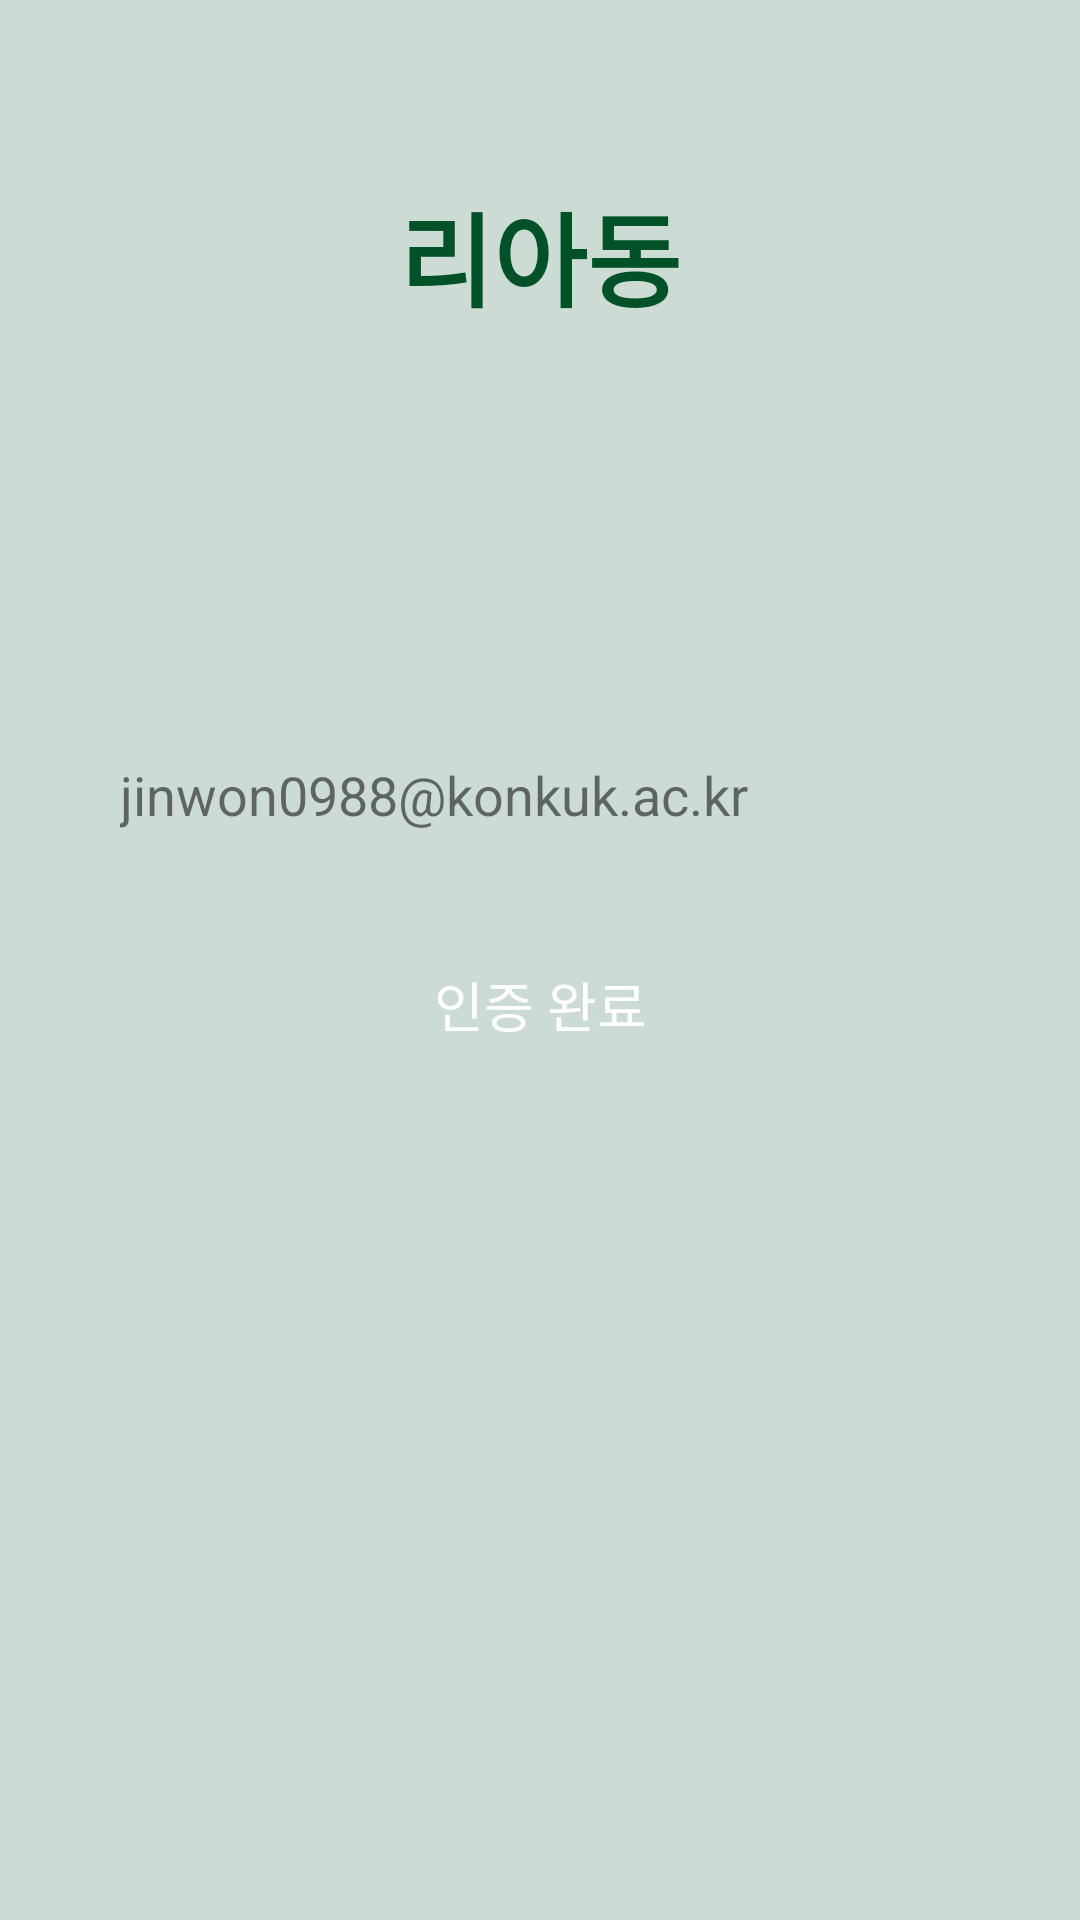

This screen was rendered from an Android layout file. Write that file and the resources it references.
<!-- AndroidManifest.xml: application theme Theme.ClubApplication -->
<!-- res/layout/activity_verification.xml -->
<?xml version="1.0" encoding="utf-8"?>
<LinearLayout xmlns:android="http://schemas.android.com/apk/res/android"
    xmlns:app="http://schemas.android.com/apk/res-auto"
    xmlns:tools="http://schemas.android.com/tools"
    android:layout_width="match_parent"
    android:layout_height="match_parent"
    android:background="@color/yellow_green"
    android:gravity="center"
    android:orientation="vertical"
    tools:context=".VerificationActivity">

    <TextView
        android:layout_width="match_parent"
        android:layout_height="wrap_content"
        android:layout_marginTop="-200dp"
        android:layout_marginBottom="130dp"
        android:gravity="center"
        android:text="리아동"
        android:textColor="#005128"
        android:textSize="34sp"
        android:textStyle="bold" />

    <TextView
        android:id="@+id/emailText"
        android:layout_width="300dp"
        android:layout_height="50dp"
        android:background="@drawable/edit_background"
        android:gravity="center_vertical"
        android:paddingHorizontal="10dp"
        android:text="jinwon0988@konkuk.ac.kr"
        android:textSize="18sp" />

    <android.widget.Button
        android:id="@+id/sendEmail"
        android:layout_width="300dp"
        android:layout_height="50dp"
        android:layout_marginTop="20dp"
        android:background="@drawable/btn_background"
        android:text="인증 완료"
        android:textColor="#FFFFFF"
        android:textSize="18sp" />

</LinearLayout>
<!-- resources referenced by this layout -->
<resources>
  <color name="yellow_green">#CCDCD4</color>
  <style name="Theme.ClubApplication" parent="Theme.MaterialComponents.DayNight.DarkActionBar">
          
          <item name="colorPrimary">@color/purple_500</item>
          <item name="colorPrimaryVariant">@color/purple_700</item>
          <item name="colorOnPrimary">@color/white</item>
          
          <item name="colorSecondary">@color/teal_200</item>
          <item name="colorSecondaryVariant">@color/teal_700</item>
          <item name="colorOnSecondary">@color/black</item>
          
          <item name="android:statusBarColor">?attr/colorPrimaryVariant</item>
          
  
          <item name="windowNoTitle">true</item>
          <item name="android:windowFullscreen">true</item>
      </style>
  <color name="purple_500">#FF6200EE</color>
  <color name="purple_700">#FF3700B3</color>
  <color name="white">#FFFFFFFF</color>
  <color name="teal_200">#FF03DAC5</color>
  <color name="teal_700">#FF018786</color>
  <color name="black">#FF000000</color>
</resources>
